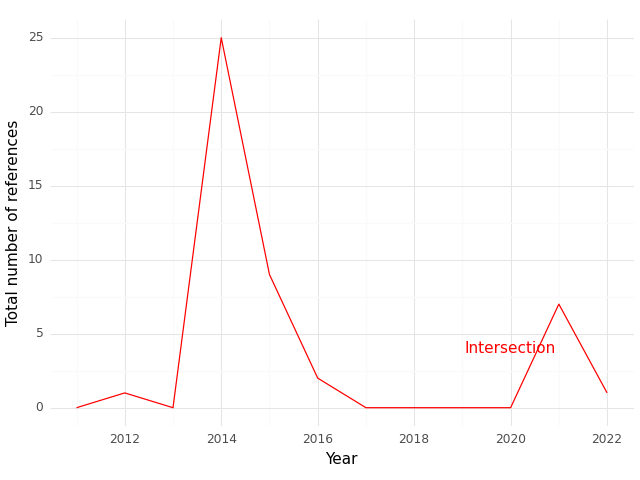

Data behind this chart, as committed beside it:
, Year, intersection
0, 2011, 0.0
1, 2012, 1.0
2, 2013, 0.0
3, 2014, 25.0
4, 2015, 9.0
5, 2016, 2.0
6, 2017, 0.0
7, 2018, 0.0
8, 2019, 0.0
9, 2020, 0.0
10, 2021, 7.0
11, 2022, 1.0
